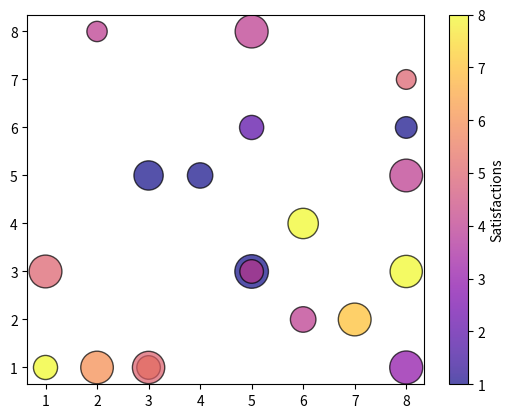

Write Python code to recreate this figure.
import matplotlib.pyplot as plt
import numpy as np

n=20

# array of n elements with random values from 1 to 9
x = np.random.randint(1, 9, size=n)
y = np.random.randint(1, 9, size=n)

colors = np.random.randint(1, 9, size=n)
sizes = np.random.randint(200, 600, size=n)

plt.scatter(x, y, s=sizes, c=colors, cmap='plasma', edgecolor='black', linewidth=1, alpha=0.7)
# arguments ----
# s for size
# c for color
# marker for marker
# both c and s has array of numbers which correspond each data points and
# change the color shade and size of the data points
# cmap change the color of the shades

# color bar
plt.colorbar().set_label('Satisfactions')

plt.show()
